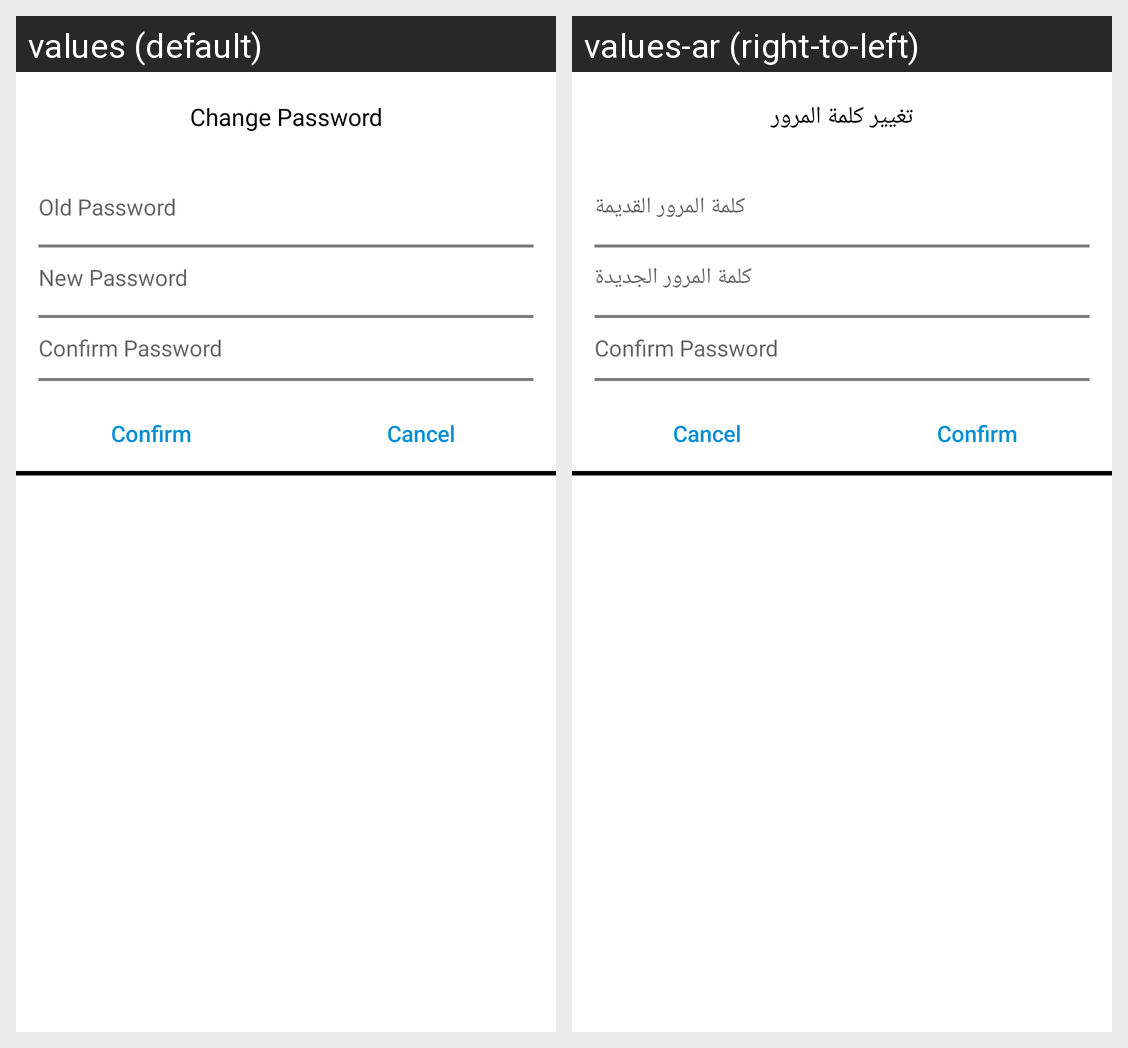

Strings drawn on this Android screen and how each of the app's shown locales translates them:
Android screen res/layout/change_pass_layout.xml rendered under 2 locales, left to right: values (default), values-ar (right-to-left). Device: Nexus 5 (rendered at 1080×1920; each locale shown at half size, 540×960, under a caption strip naming it); theme AppTheme.NoActionBar.
Strings drawn on this screen, with the default value and each locale's value (text and hints the layout hard-codes, and strings that could not be matched under every locale, appear in the picture but are not listed):

change_pass
  values: Change Password
  values-ar: تغيير كلمة المرور

old_pass
  values: Old Password
  values-ar: كلمة المرور القديمة

new_pass
  values: New Password
  values-ar: كلمة المرور الجديدة
